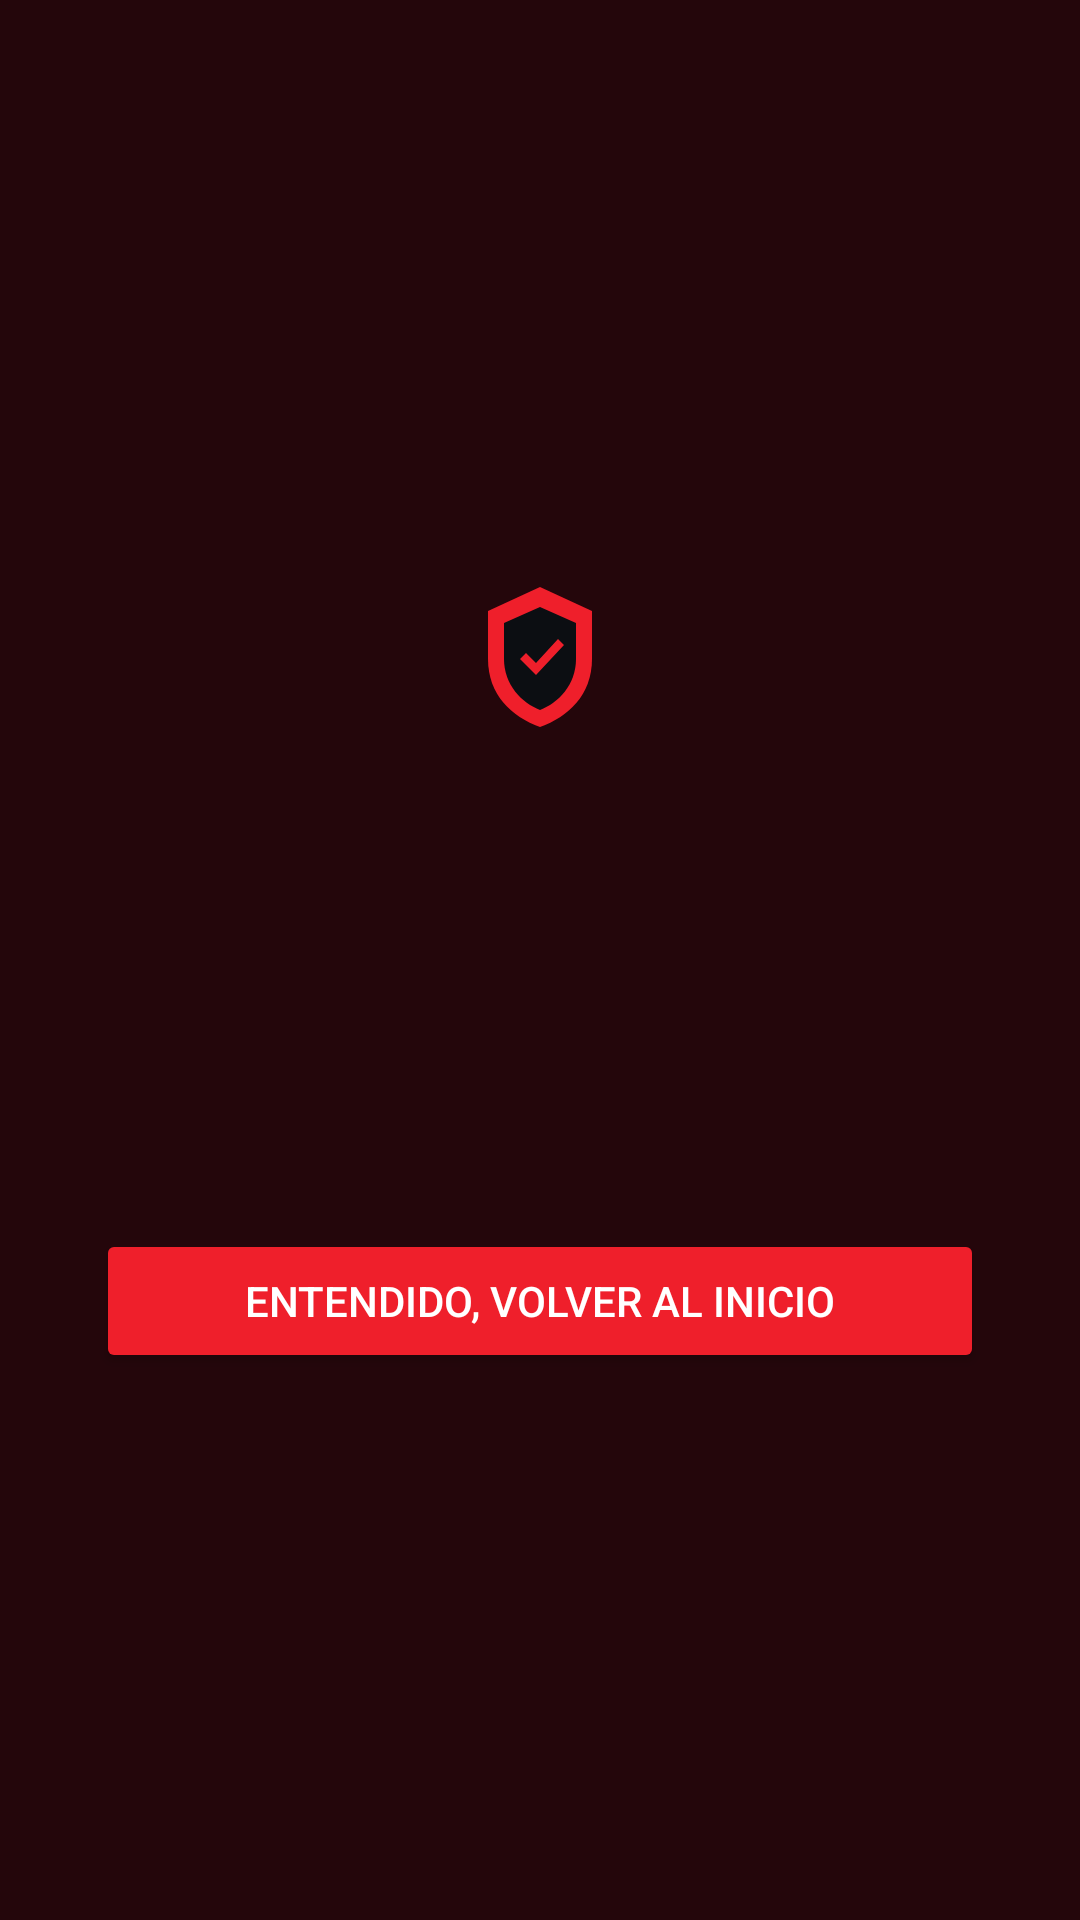

This screen was rendered from an Android layout file. Write that file and the resources it references.
<!-- AndroidManifest.xml: activity theme Theme.NexusObsidianControl.Bloqueo -->
<!-- res/layout/activity_bloqueo.xml -->
<?xml version="1.0" encoding="utf-8"?>
<LinearLayout xmlns:android="http://schemas.android.com/apk/res/android"
    android:layout_width="match_parent"
    android:layout_height="match_parent"
    android:background="@color/brand_950"
    android:gravity="center"
    android:orientation="vertical"
    android:padding="32dp">

    <ImageView
        android:layout_width="72dp"
        android:layout_height="72dp"
        android:layout_marginBottom="24dp"
        android:contentDescription="@null"
        android:src="@drawable/ic_launcher_foreground" />

    <TextView
        android:id="@+id/textoTituloBloqueo"
        android:layout_width="wrap_content"
        android:layout_height="wrap_content"
        android:fontFamily="sans-serif-medium"
        android:gravity="center"
        android:textColor="@color/blanco"
        android:textSize="22sp" />

    <TextView
        android:id="@+id/textoMensajeBloqueo"
        android:layout_width="match_parent"
        android:layout_height="wrap_content"
        android:layout_marginTop="16dp"
        android:gravity="center"
        android:textColor="@color/obsidian_muted"
        android:textSize="15sp" />

    <TextView
        android:id="@+id/textoRegresando"
        android:layout_width="wrap_content"
        android:layout_height="wrap_content"
        android:layout_marginTop="28dp"
        android:gravity="center"
        android:textColor="@color/obsidian_muted"
        android:textSize="13sp" />

    <Button
        android:id="@+id/botonVolverInicio"
        android:layout_width="match_parent"
        android:layout_height="wrap_content"
        android:layout_marginTop="20dp"
        android:backgroundTint="@color/brand_500"
        android:text="@string/bloqueo_boton"
        android:textColor="@color/blanco" />

</LinearLayout>
<!-- resources referenced by this layout -->
<resources>
  <color name="blanco">#FFFFFF</color>
  <color name="brand_500">#EF1F2B</color>
  <color name="brand_950">#24060B</color>
  <color name="obsidian_muted">#8A90A0</color>
  <!-- drawable ic_launcher_foreground (drawable) -->
  <?xml version="1.0" encoding="utf-8"?>
  <vector xmlns:android="http://schemas.android.com/apk/res/android"
      android:width="108dp"
      android:height="108dp"
      android:viewportWidth="108"
      android:viewportHeight="108">
      <path
          android:fillColor="#EF1F2B"
          android:pathData="M54,20 L80,32 L80,56 C80,74 68,85 54,90 C40,85 28,74 28,56 L28,32 Z" />
      <path
          android:fillColor="#0C0E12"
          android:pathData="M54,30 L72,38 L72,56 C72,69 63,78 54,81.5 C45,78 36,69 36,56 L36,38 Z" />
      <path
          android:fillColor="#EF1F2B"
          android:pathData="M47,53 L52,58 L63,46 L66,49 L52,64 L44,56 Z" />
  </vector>
  <string name="bloqueo_boton">Entendido, volver al inicio</string>
  <style name="Theme.NexusObsidianControl.Bloqueo">
          <item name="android:windowNoTitle">true</item>
          <item name="android:windowFullscreen">true</item>
          <item name="android:windowBackground">@color/brand_950</item>
      </style>
</resources>
